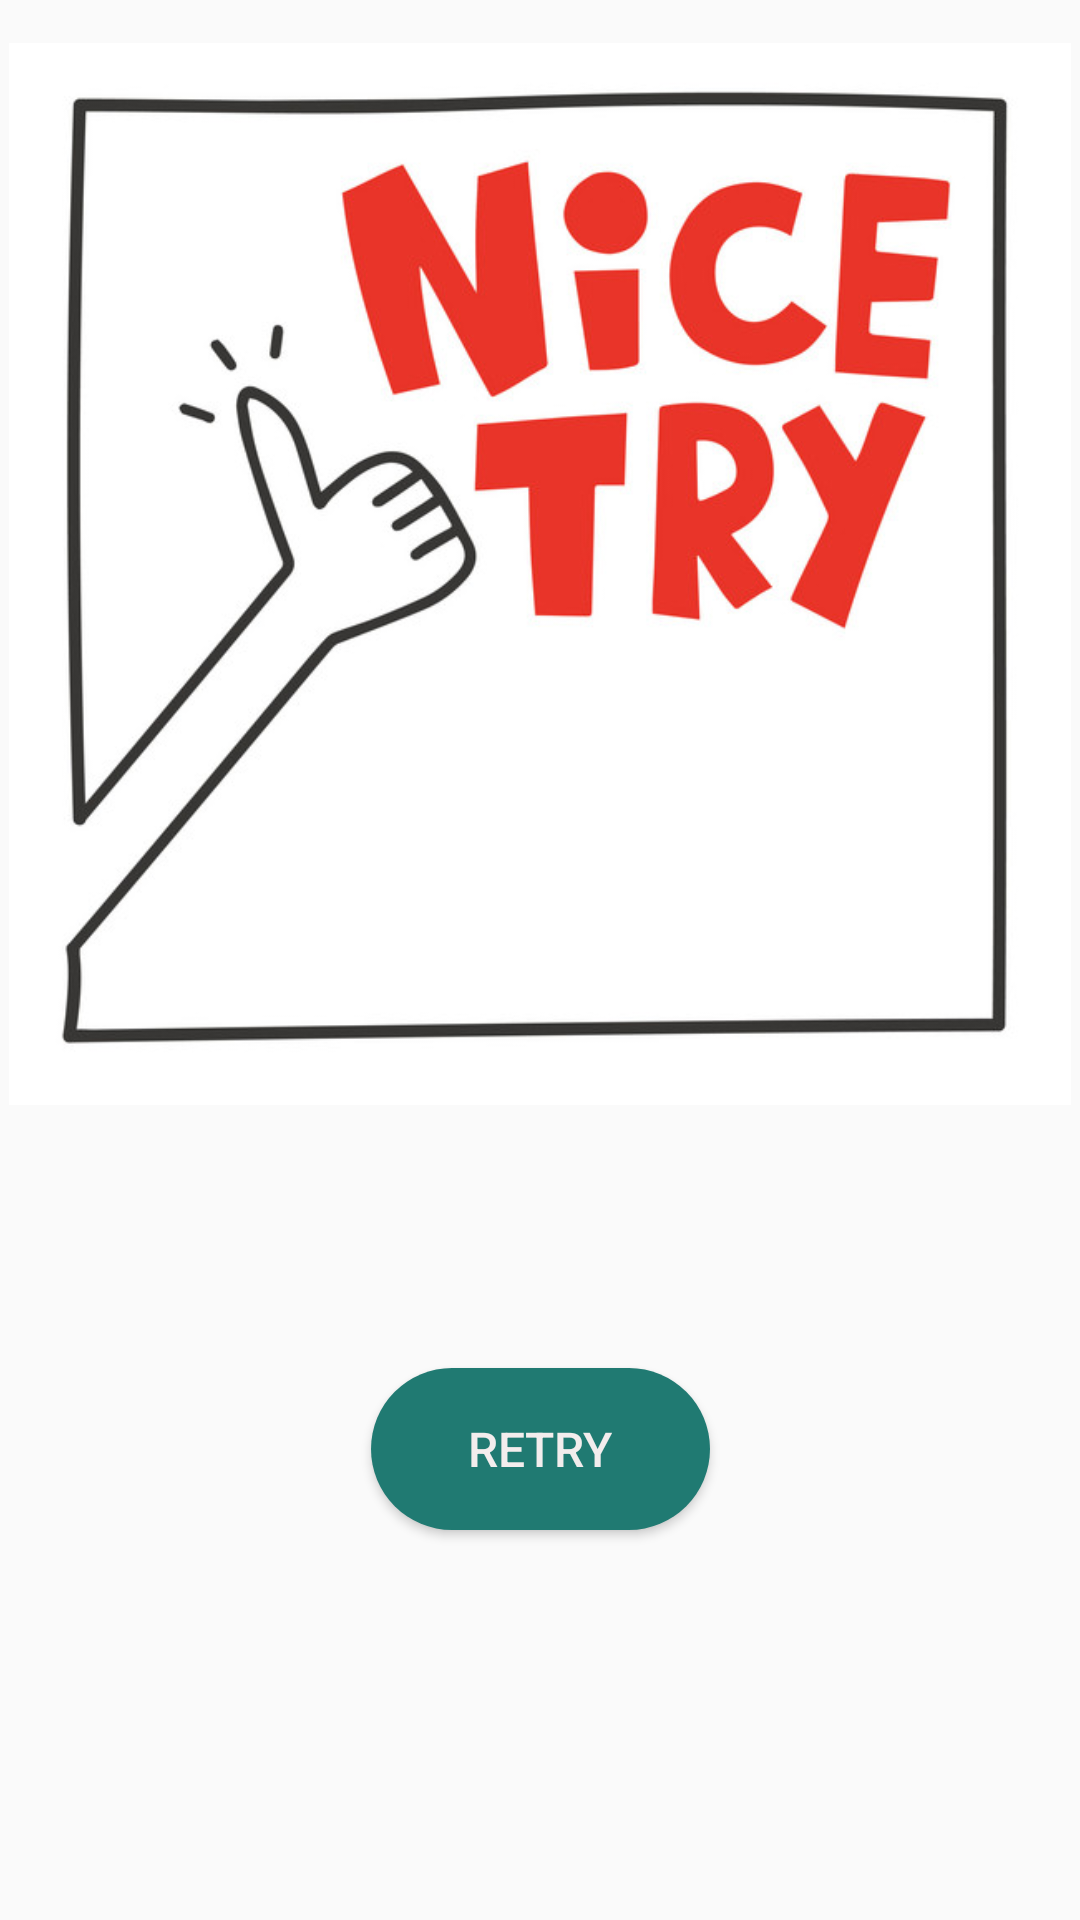

Here is an Android app screen rendered from its layout file. Give the layout XML and the strings, colors and styles it references.
<!-- AndroidManifest.xml: application theme Theme.LingoLearn -->
<!-- res/layout/activity_quiz_lose.xml -->
<?xml version="1.0" encoding="utf-8"?>
<androidx.constraintlayout.widget.ConstraintLayout xmlns:android="http://schemas.android.com/apk/res/android"
    xmlns:app="http://schemas.android.com/apk/res-auto"
    xmlns:tools="http://schemas.android.com/tools"
    android:layout_width="match_parent"
    android:layout_height="match_parent"
    android:background="@drawable/background"
    tools:context=".ui.quiz.QuizLoseActivity">

    <ImageView
        android:id="@+id/imageView4"
        android:layout_width="match_parent"
        android:layout_height="354dp"
        app:layout_constraintBottom_toTopOf="@+id/scoreLoseTxt"
        app:layout_constraintEnd_toEndOf="parent"
        app:layout_constraintStart_toStartOf="parent"
        app:layout_constraintTop_toTopOf="parent"
        app:srcCompat="@drawable/quiz_lose" />

    <TextView
        android:id="@+id/scoreLoseTxt"
        android:layout_width="wrap_content"
        android:layout_height="wrap_content"
        android:layout_marginBottom="40dp"
        android:fontFamily="@font/allerta"
        android:textColor="#CC1616"
        android:textSize="25sp"
        app:layout_constraintBottom_toTopOf="@+id/tryAgainBtn"
        app:layout_constraintEnd_toEndOf="parent"
        app:layout_constraintStart_toStartOf="parent" />

    <Button
        android:id="@+id/tryAgainBtn"
        android:layout_width="113dp"
        android:layout_height="54dp"
        android:layout_marginBottom="130dp"
        android:background="@drawable/round_btn"
        android:backgroundTint="@color/green_500"
        android:text="@string/quiz_retry_button"
        android:textColor="#F3EDED"
        android:textSize="16sp"
        app:layout_constraintBottom_toBottomOf="parent"
        app:layout_constraintEnd_toEndOf="parent"
        app:layout_constraintStart_toStartOf="parent" />
</androidx.constraintlayout.widget.ConstraintLayout>
<!-- resources referenced by this layout -->
<resources>
  <color name="green_500">#FF207A72</color>
  <!-- drawable quiz_lose: jpg bitmap (drawable, 51530 bytes) -->
  <!-- drawable round_btn (drawable) -->
  <?xml version="1.0" encoding="utf-8"?>
  <shape xmlns:android="http://schemas.android.com/apk/res/android">
      <solid android:color="#fff"/>
      <corners
          android:topRightRadius="45dp"
          android:topLeftRadius="45dp"
          android:bottomRightRadius="45dp"
          android:bottomLeftRadius="45dp"
          />
  </shape>
  <string name="quiz_retry_button">Retry</string>
  <style name="Theme.LingoLearn" parent="Theme.AppCompat.Light.NoActionBar">
          
          <item name="colorPrimary">@color/green_500</item>
          <item name="colorPrimaryVariant">@color/green_700</item>
          <item name="colorOnPrimary">@color/white</item>
          
          <item name="colorSecondary">@color/teal_200</item>
          <item name="colorSecondaryVariant">@color/teal_700</item>
          <item name="colorOnSecondary">@color/black</item>
          
          <item name="android:statusBarColor">?attr/colorPrimaryVariant</item>
          
      </style>
  <color name="green_700">#FF2B593C</color>
  <color name="white">#FFFFFFFF</color>
  <color name="teal_200">#FF03DAC5</color>
  <color name="teal_700">#FF018786</color>
  <color name="black">#FF000000</color>
</resources>
